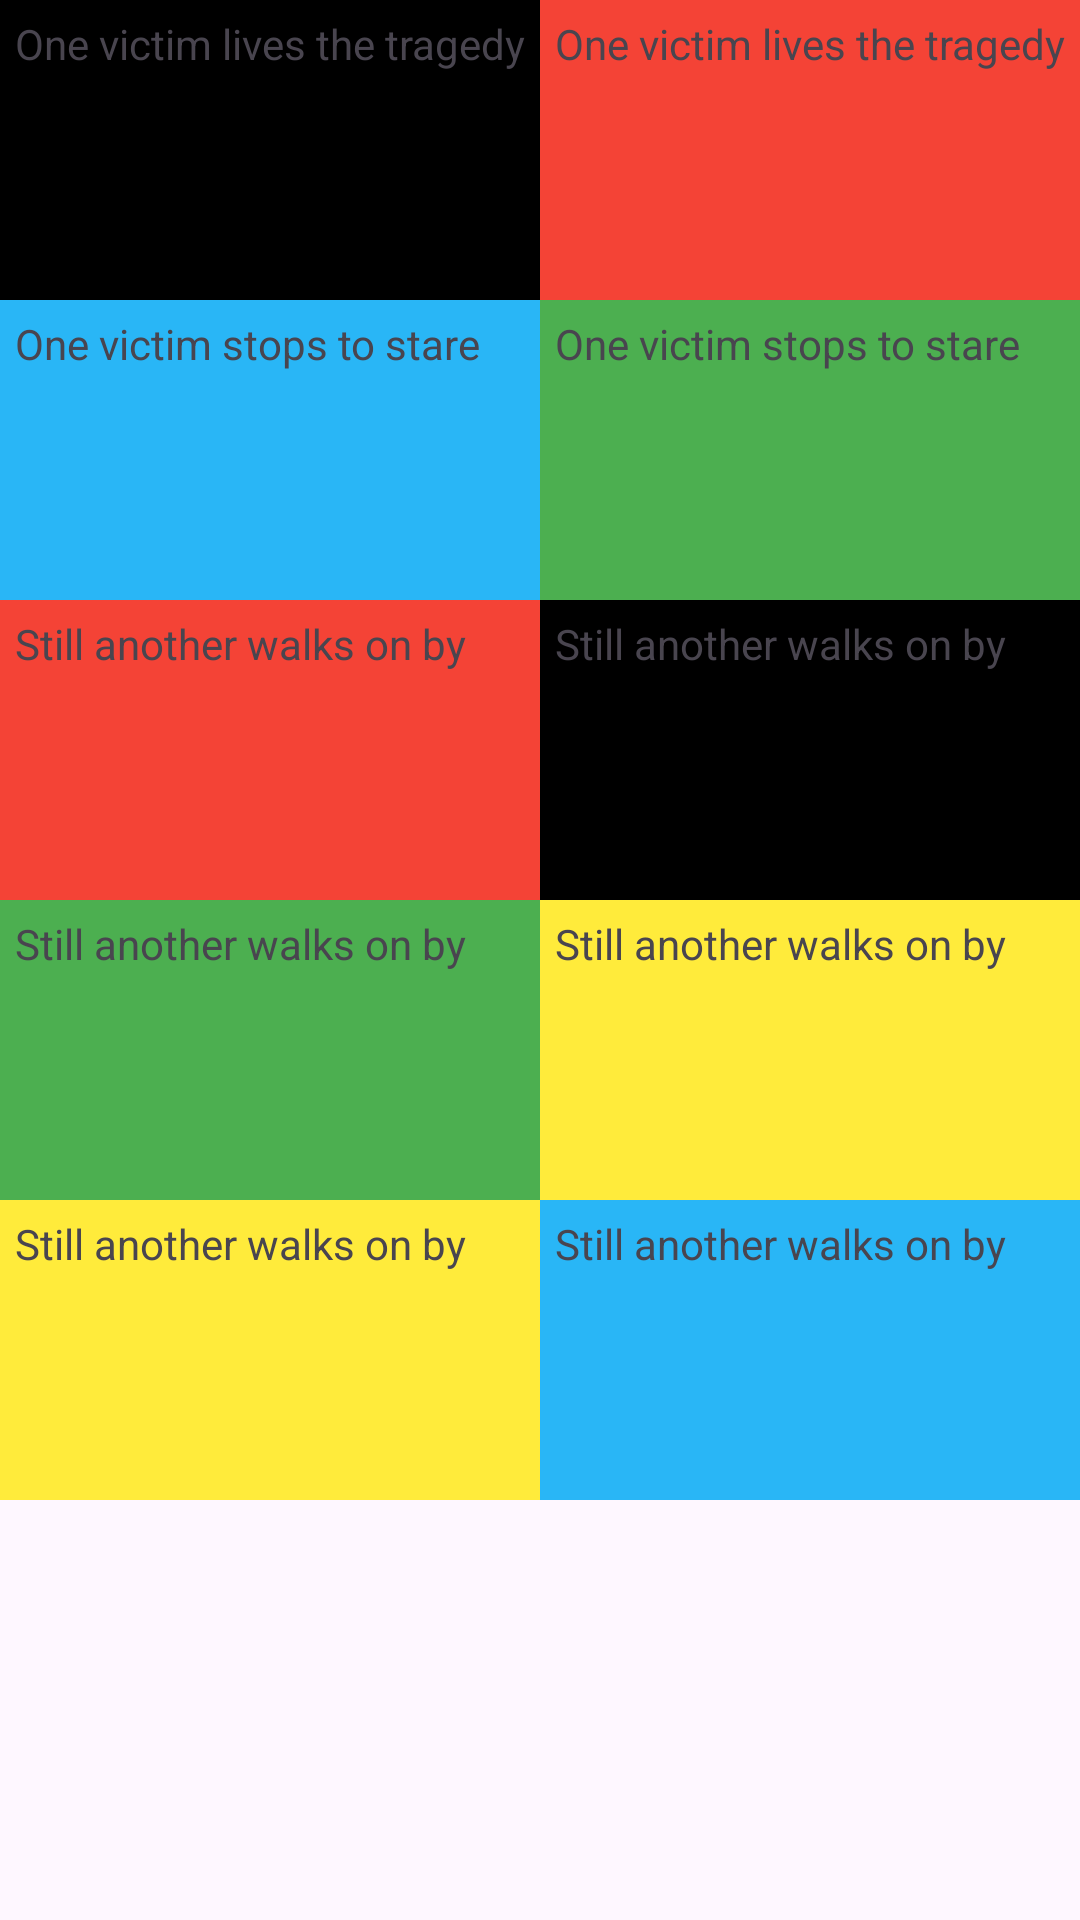

Produce the Android XML layout that renders to this screen, including the resource entries it uses.
<!-- AndroidManifest.xml: application theme Theme.BlackLab -->
<!-- res/layout/colorstrips.xml -->
<ScrollView
    xmlns:android="http://schemas.android.com/apk/res/android"
    android:orientation="vertical"
    android:layout_width="match_parent"
    android:layout_height="wrap_content"
    android:id="@+id/colorstrips">
    <LinearLayout
        android:orientation="vertical"
        android:layout_width="match_parent"
        android:layout_height="wrap_content">
        <LinearLayout
            android:layout_width="match_parent"
            android:layout_height="100dp"
            android:orientation="horizontal">
            <LinearLayout
            android:orientation="vertical"
            android:layout_width="0dp"
            android:layout_weight="1"
            android:layout_height="100dp"
            android:background="@color/black">
            <TextView
                android:padding="5dp"
                android:layout_width="200dp"
                android:layout_height="match_parent"
                android:text="One victim lives the tragedy"/>
            </LinearLayout>
            <LinearLayout
            android:orientation="vertical"
            android:layout_width="0dp"
            android:layout_weight="1"
            android:layout_height="100dp"
            android:background="@color/red">
            <TextView
                android:padding="5dp"
                android:layout_width="200dp"
                android:layout_height="match_parent"
                android:text="One victim lives the tragedy"/>
            </LinearLayout>
        </LinearLayout>
        <LinearLayout
            android:layout_width="match_parent"
            android:layout_height="100dp"
            android:orientation="horizontal">
            <LinearLayout
            android:orientation="vertical"
            android:layout_width="0dp"
            android:layout_weight="1"
            android:layout_height="100dp"
            android:background="@color/light_blue_400">
            <TextView
                android:padding="5dp"
                android:layout_width="200dp"
                android:layout_height="match_parent"
                android:text="One victim stops to stare"/>
            </LinearLayout>
            <LinearLayout
            android:orientation="vertical"
            android:layout_width="0dp"
            android:layout_weight="1"
            android:layout_height="100dp"
            android:background="@color/green">
            <TextView
                android:padding="5dp"
                android:layout_width="200dp"
                android:layout_height="match_parent"
                android:text="One victim stops to stare"/>
            </LinearLayout>
        </LinearLayout>
        <LinearLayout
            android:layout_width="match_parent"
            android:layout_height="100dp"
            android:orientation="horizontal">
            <LinearLayout
            android:orientation="vertical"
            android:layout_width="0dp"
            android:layout_weight="1"
            android:layout_height="100dp"
            android:background="@color/red">
            <TextView
                android:padding="5dp"
                android:layout_width="200dp"
                android:layout_height="match_parent"
                android:text="Still another walks on by"/>
            </LinearLayout>
            <LinearLayout
            android:orientation="vertical"
            android:layout_width="0dp"
            android:layout_weight="1"
            android:layout_height="100dp"
            android:background="@color/black">
            <TextView
                android:padding="5dp"
                android:layout_width="200dp"
                android:layout_height="match_parent"
                android:text="Still another walks on by"/>
            </LinearLayout>
        </LinearLayout>
        <LinearLayout
            android:layout_width="match_parent"
            android:layout_height="100dp"
            android:orientation="horizontal">
            <LinearLayout
            android:orientation="vertical"
            android:layout_width="0dp"
            android:layout_weight="1"
            android:layout_height="100dp"
            android:background="@color/green">
            <TextView
                android:padding="5dp"
                android:layout_width="200dp"
                android:layout_height="match_parent"
                android:text="Still another walks on by"/>
            </LinearLayout>
            <LinearLayout
            android:orientation="vertical"
            android:layout_width="0dp"
            android:layout_weight="1"
            android:layout_height="100dp"
            android:background="@color/yellow">
            <TextView
                android:padding="5dp"
                android:layout_width="200dp"
                android:layout_height="match_parent"
                android:text="Still another walks on by"/>
            </LinearLayout>
        </LinearLayout>
        <LinearLayout
            android:layout_width="match_parent"
            android:layout_height="100dp"
            android:orientation="horizontal">
            <LinearLayout
            android:orientation="vertical"
            android:layout_width="0dp"
            android:layout_weight="1"
            android:layout_height="100dp"
            android:background="@color/yellow">
            <TextView
                android:padding="5dp"
                android:layout_width="200dp"
                android:layout_height="match_parent"
                android:text="Still another walks on by"/>
            </LinearLayout>
            <LinearLayout
            android:orientation="vertical"
            android:layout_width="0dp"
            android:layout_weight="1"
            android:layout_height="100dp"
            android:background="@color/light_blue_400">
            <TextView
                android:padding="5dp"
                android:layout_width="200dp"
                android:layout_height="match_parent"
                android:text="Still another walks on by"/>
            </LinearLayout>
        </LinearLayout>
    </LinearLayout>
</ScrollView>
<!-- resources referenced by this layout -->
<resources>
  <color name="black">#FF000000</color>
  <color name="green">#4CAF50</color>
  <color name="light_blue_400">#FF29B6F6</color>
  <color name="red">#FFF44336</color>
  <color name="yellow">#FFEB3B</color>
  <style name="Theme.BlackLab" parent="Base.Theme.BlackLab" />
  <style name="Base.Theme.BlackLab" parent="Theme.Material3.DayNight.NoActionBar">
          
          
      </style>
</resources>
